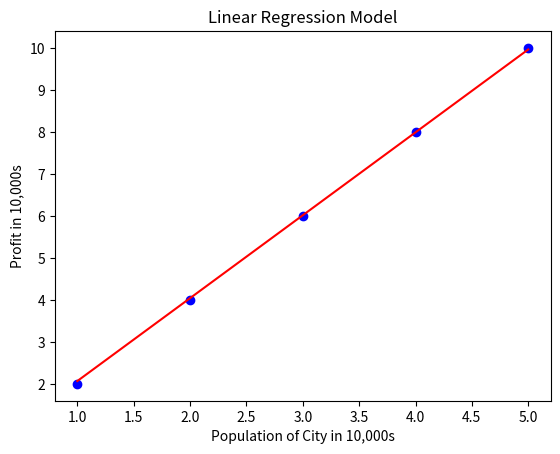

This figure's Python source:
import numpy as np
import matplotlib.pyplot as plt

# Linear Regression: Custom Implementation
# Step 1: Data Representation
x_train = np.array([1, 2, 3, 4, 5])  # Population of cities (in 10,000s)
y_train = np.array([2, 4, 6, 8, 10])  # Profit (in 10,000s)

# Step 2: Hypothesis Function
def predict(x, w, b):
    return w * x + b

# Step 3: Cost Function
def compute_cost(x, y, w, b):
    m = x.shape[0]
    total_cost = 0
    for i in range(m):
        f_wb = predict(x[i], w, b)
        total_cost += (f_wb - y[i]) ** 2
    return total_cost / (2 * m)

# Step 4: Gradient Computation
def compute_gradient(x, y, w, b):
    m = x.shape[0]
    dj_dw = 0
    dj_db = 0 
    for i in range(m):
        f_wb = predict(x[i], w, b)
        dj_dw += (f_wb - y[i]) * x[i]
        dj_db += (f_wb - y[i])
    # Average the gradients over the number of examples
    dj_dw = dj_dw / m
    dj_db = dj_db / m
    return dj_dw, dj_db

# Step 5: Gradient Descent Algorithm
def gradient_descent(x, y, w, b, alpha, num_iters):
    for i in range(num_iters):
        dj_dw, dj_db = compute_gradient(x, y, w, b)
        w = w - alpha * dj_dw
        b = b - alpha * dj_db
    return w, b

# Step 6: Training the Model
w_init = 0
b_init = 0
alpha = 0.01
num_iters = 1000

w, b = gradient_descent(x_train, y_train, w_init, b_init, alpha, num_iters)

print(f"Trained parameters: w = {w}, b = {b}")

# Step 7: Making Predictions
x_new = np.array([5])
prediction = predict(x_new, w, b)
print(f"Prediction for input {x_new}: {prediction}")

# Step 8: Calculating Final Cost
print(f"Final cost after training: {compute_cost(x_train,y_train, w, b)}")

# # Step 9: Plot the Data and the Model
plt.scatter(x_train, y_train, color='blue')
plt.plot(x_train, predict(x_train, w, b), color='red')
plt.xlabel('Population of City in 10,000s')
plt.ylabel('Profit in 10,000s')
plt.title('Linear Regression Model')
plt.show()